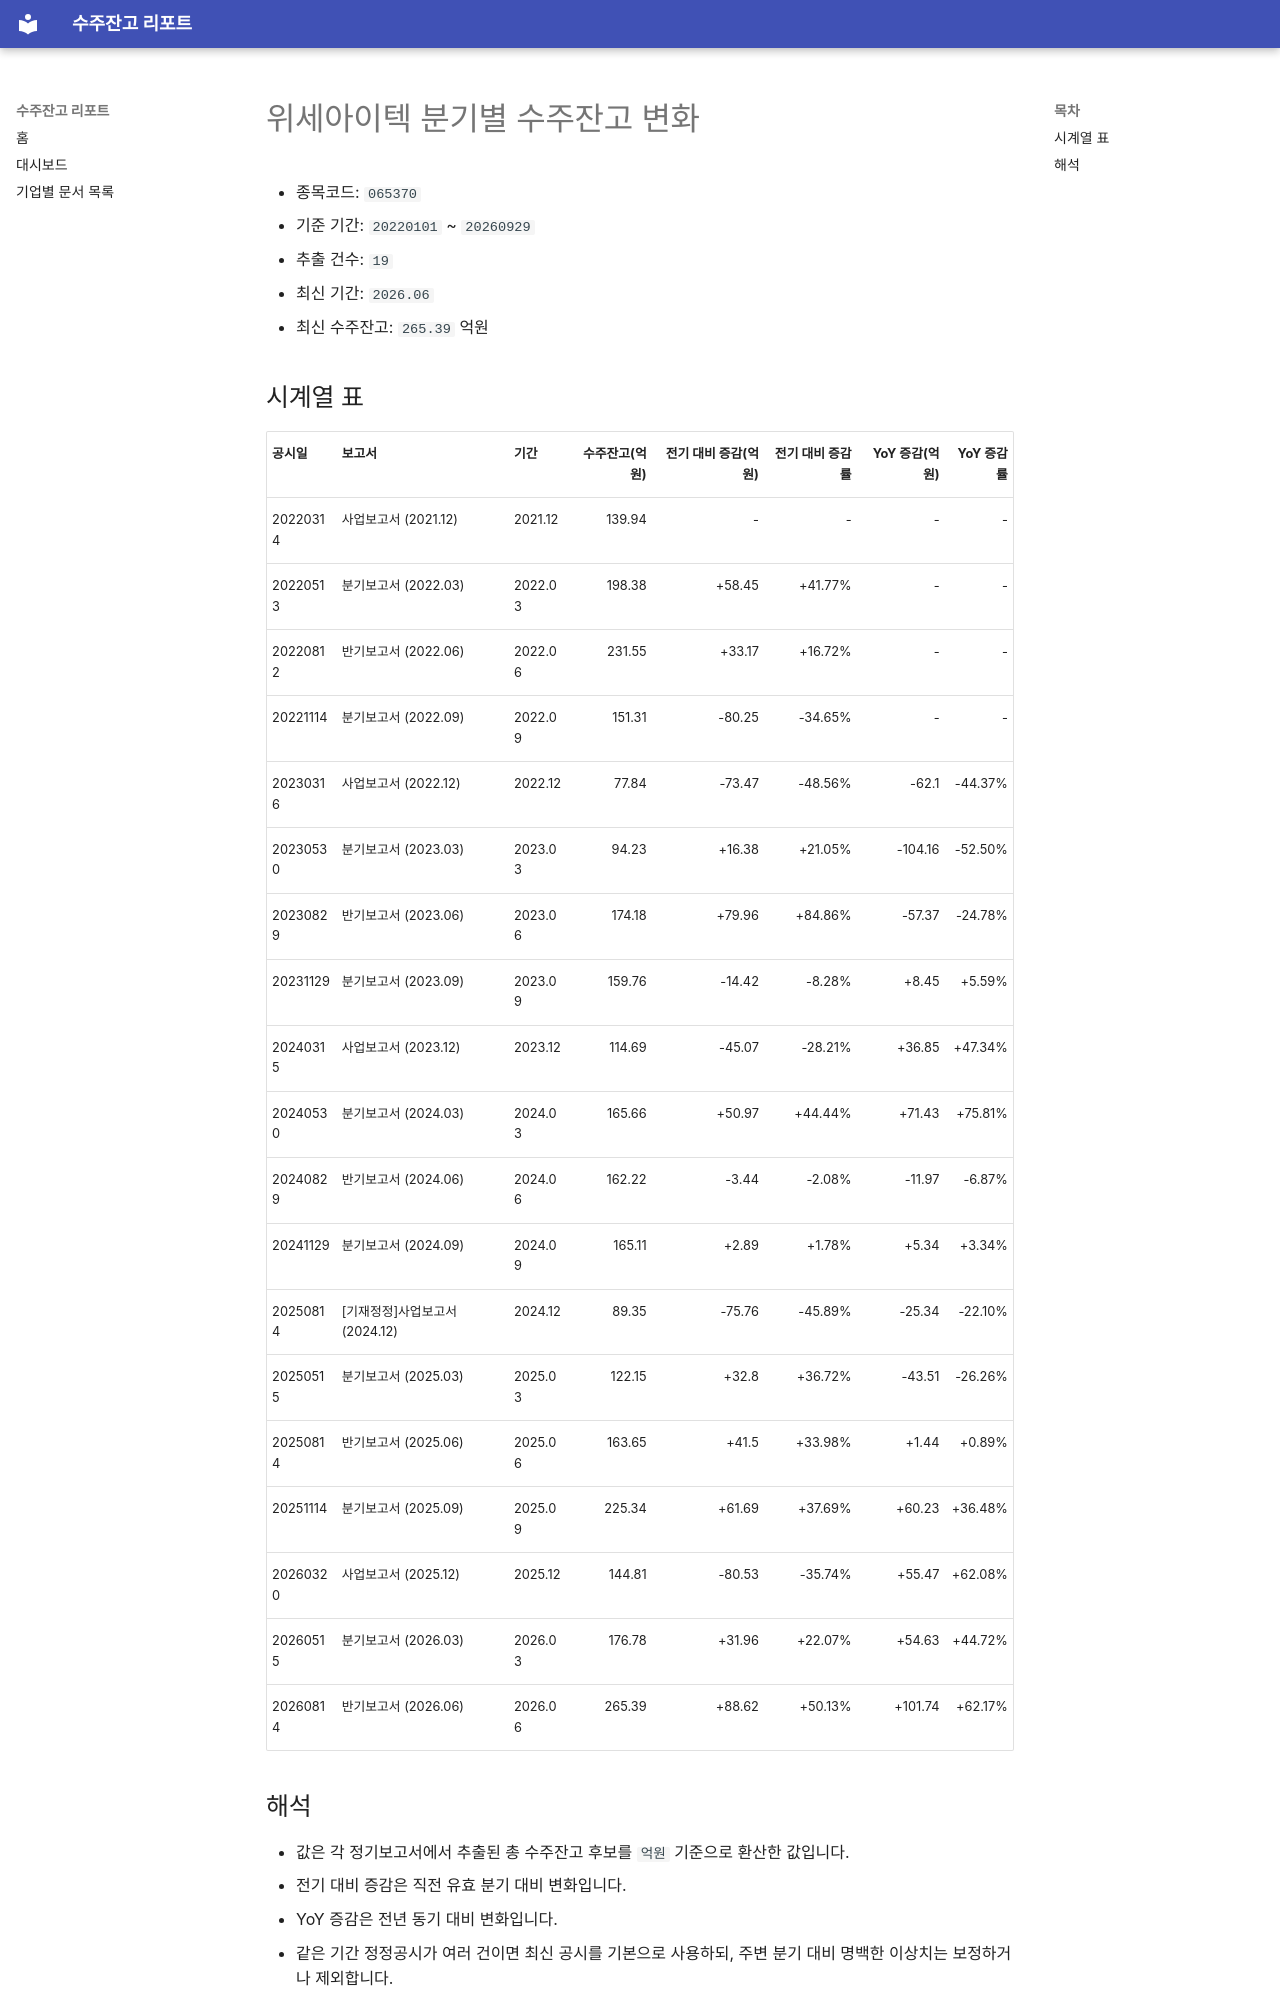

repository: agent-jaden/order-backlog-dashboard · page: companies/위세아이텍_수주잔고(065370)/index.html · generator: mkdocs

# 위세아이텍 분기별 수주잔고 변화

- 종목코드: `065370`
- 기준 기간: `20220101` ~ `20260929`
- 추출 건수: `19`
- 최신 기간: `2026.06`
- 최신 수주잔고: `265.39` 억원

## 시계열 표

| 공시일 | 보고서 | 기간 | 수주잔고(억원) | 전기 대비 증감(억원) | 전기 대비 증감률 | YoY 증감(억원) | YoY 증감률 |
| --- | --- | --- | ---: | ---: | ---: | ---: | ---: |
| 20220314 | 사업보고서 (2021.12) | 2021.12 | 139.94 | - | - | - | - |
| 20220513 | 분기보고서 (2022.03) | 2022.03 | 198.38 | +58.45 | +41.77% | - | - |
| 20220812 | 반기보고서 (2022.06) | 2022.06 | 231.55 | +33.17 | +16.72% | - | - |
| 20221114 | 분기보고서 (2022.09) | 2022.09 | 151.31 | -80.25 | -34.65% | - | - |
| 20230316 | 사업보고서 (2022.12) | 2022.12 | 77.84 | -73.47 | -48.56% | -62.1 | -44.37% |
| 20230530 | 분기보고서 (2023.03) | 2023.03 | 94.23 | +16.38 | +21.05% | -104.16 | -52.50% |
| 20230829 | 반기보고서 (2023.06) | 2023.06 | 174.18 | +79.96 | +84.86% | -57.37 | -24.78% |
| 20231129 | 분기보고서 (2023.09) | 2023.09 | 159.76 | -14.42 | -8.28% | +8.45 | +5.59% |
| 20240315 | 사업보고서 (2023.12) | 2023.12 | 114.69 | -45.07 | -28.21% | +36.85 | +47.34% |
| 20240530 | 분기보고서 (2024.03) | 2024.03 | 165.66 | +50.97 | +44.44% | +71.43 | +75.81% |
| 20240829 | 반기보고서 (2024.06) | 2024.06 | 162.22 | -3.44 | -2.08% | -11.97 | -6.87% |
| 20241129 | 분기보고서 (2024.09) | 2024.09 | 165.11 | +2.89 | +1.78% | +5.34 | +3.34% |
| 20250814 | [기재정정]사업보고서 (2024.12) | 2024.12 | 89.35 | -75.76 | -45.89% | -25.34 | -22.10% |
| 20250515 | 분기보고서 (2025.03) | 2025.03 | 122.15 | +32.8 | +36.72% | -43.51 | -26.26% |
| 20250814 | 반기보고서 (2025.06) | 2025.06 | 163.65 | +41.5 | +33.98% | +1.44 | +0.89% |
| 20251114 | 분기보고서 (2025.09) | 2025.09 | 225.34 | +61.69 | +37.69% | +60.23 | +36.48% |
| 20260320 | 사업보고서 (2025.12) | 2025.12 | 144.81 | -80.53 | -35.74% | +55.47 | +62.08% |
| 20260515 | 분기보고서 (2026.03) | 2026.03 | 176.78 | +31.96 | +22.07% | +54.63 | +44.72% |
| 20260814 | 반기보고서 (2026.06) | 2026.06 | 265.39 | +88.62 | +50.13% | +101.74 | +62.17% |
